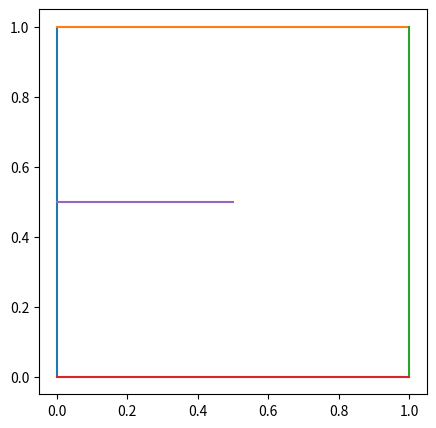

Write Python code to recreate this figure.
# @title generate and visualize map data

import matplotlib.pyplot as plt
import numpy as np

MAP_DATA = np.array([
    [[0, 0], [0, 1]],
    [[0, 1], [1, 1]],
    [[1, 1], [1, 0]],
    [[1, 0], [0, 0]],
    [[0, 0.5], [0.5, 0.5]],
])

plt.figure(figsize=(5, 5))
for line in MAP_DATA:
    plt.plot(line[:, 0], line[:, 1])
plt.show()